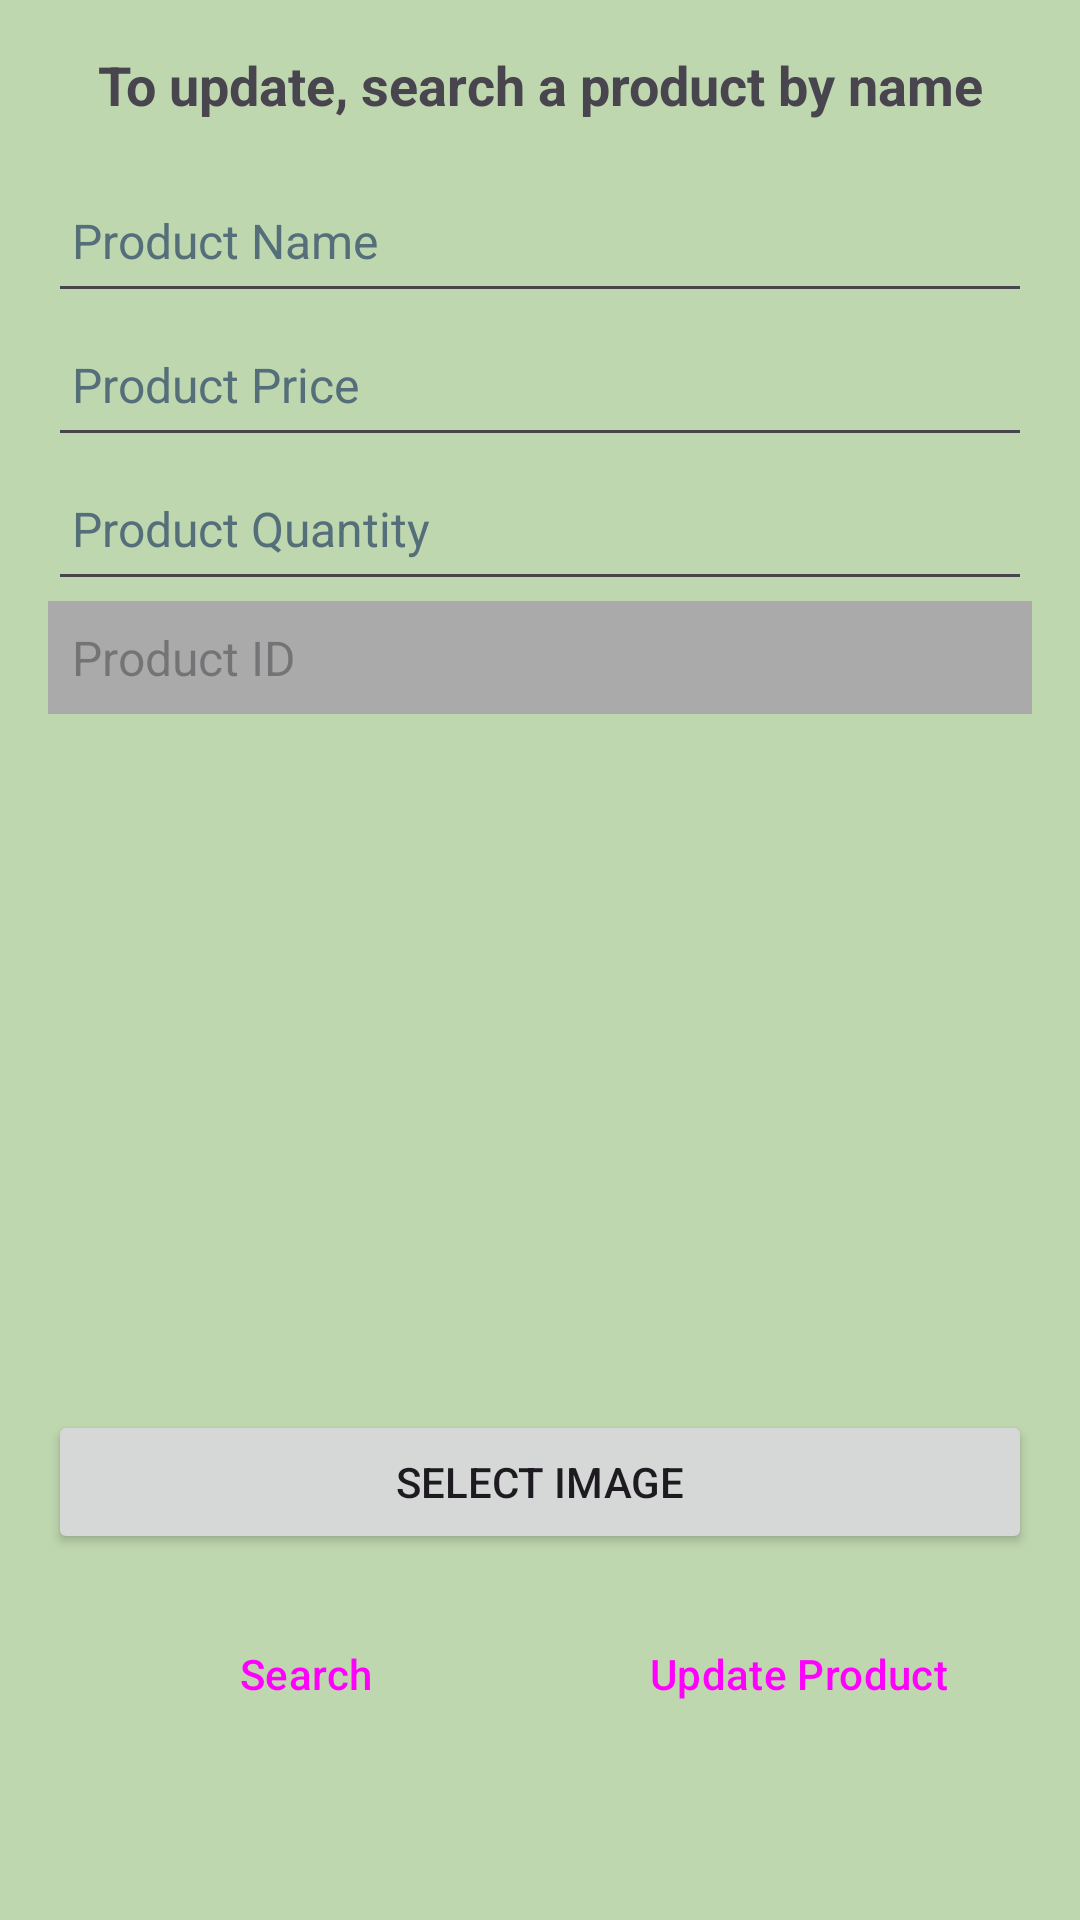

Here is an Android app screen rendered from its layout file. Give the layout XML and the strings, colors and styles it references.
<!-- AndroidManifest.xml: application theme Theme.HibasCoffeeHouse -->
<!-- res/layout/activity_update_coffee.xml -->
<?xml version="1.0" encoding="utf-8"?>
<LinearLayout xmlns:android="http://schemas.android.com/apk/res/android"
    xmlns:tools="http://schemas.android.com/tools"
    android:layout_width="match_parent"
    android:layout_height="match_parent"
    android:autofillHints=""
    android:orientation="vertical"
    android:background="#6862A83C"
    android:padding="16dp">

    
    <TextView
        android:id="@+id/text_view_header"
        android:layout_width="match_parent"
        android:layout_height="wrap_content"
        android:text="@string/to_update_search_a_product_by_name"
        android:textSize="18sp"
        android:textStyle="bold"
        android:gravity="center"
        android:layout_marginBottom="16dp" />

    
    <EditText
        android:id="@+id/edit_text_product_name"
        android:layout_width="match_parent"
        android:layout_height="wrap_content"
        android:autofillHints=""
        android:hint="@string/product_name2"
        android:minHeight="48dp"
        android:padding="8dp"
        android:textColor="@android:color/black"
        android:textColorHint="#546E7A"
        android:textSize="16sp"
        tools:ignore="TextFields,VisualLintTextFieldSize,TextContrastCheck" />

    
    <EditText
        android:id="@+id/edit_text_product_price"
        android:layout_width="match_parent"
        android:layout_height="wrap_content"
        android:hint="@string/product_price2"
        android:inputType="numberDecimal"
        android:minHeight="48dp"
        android:padding="8dp"
        android:textColor="@android:color/black"
        android:textColorHint="#546E7A"
        android:textSize="16sp"
        tools:ignore="Autofill,TextFields,VisualLintTextFieldSize" />

    
    <EditText
        android:id="@+id/edit_text_product_quantity"
        android:layout_width="match_parent"
        android:layout_height="wrap_content"
        android:hint="@string/product_quantity2"
        android:inputType="number"
        android:minHeight="48dp"
        android:padding="8dp"
        android:textColor="@android:color/black"
        android:textColorHint="#546E7A"
        android:textSize="16sp"
        tools:ignore="Autofill,TextContrastCheck,TextFields,VisualLintTextFieldSize" />
    
    <TextView
        android:id="@+id/text_view_product_id"
        android:layout_width="match_parent"
        android:layout_height="wrap_content"
        android:hint="@string/product_id1"
        android:padding="8dp"
        android:background="@android:color/darker_gray"
        android:textColor="@android:color/white"
        android:textSize="16sp"
        android:enabled="false" />

    
    <ImageView
        android:id="@+id/image_view_product"
        android:layout_width="match_parent"
        android:layout_height="200dp"
        android:scaleType="centerCrop"
        android:layout_marginTop="16dp"
        android:src="@drawable/photo8"
        android:contentDescription="@string/product_image1" />

    
    <Button
        android:id="@+id/button_select_image"
        android:layout_width="match_parent"
        android:layout_height="wrap_content"
        android:text="@string/select_image1"
        android:layout_marginTop="16dp"
        tools:ignore="VisualLintButtonSize" />

    
    <LinearLayout
        style="?android:attr/buttonBarStyle"
        android:layout_width="match_parent"
        android:layout_height="wrap_content"
        android:orientation="horizontal"
        android:layout_marginTop="16dp"
        android:weightSum="2">


        <Button
            android:id="@+id/button_search"
            style="?android:attr/buttonBarButtonStyle"
            android:layout_width="0dp"
            android:layout_height="wrap_content"
            android:layout_weight="1"
            android:backgroundTint="@color/design_default_color_secondary_variant"
            android:text="@string/search1"
            tools:ignore="TextContrastCheck,VisualLintButtonSize" />


        <Button
            android:id="@+id/button_update"
            style="?android:attr/buttonBarButtonStyle"
            android:layout_width="0dp"
            android:layout_height="wrap_content"
            android:layout_weight="1"
            android:backgroundTint="@color/design_default_color_primary"
            android:text="@string/update_product"
            tools:ignore="TextContrastCheck,VisualLintButtonSize" />
    </LinearLayout>

</LinearLayout>
<!-- resources referenced by this layout -->
<resources>
  <string name="product_id1">Product ID</string>
  <string name="product_image1">Product Image</string>
  <string name="product_name2">Product Name</string>
  <string name="product_price2">Product Price</string>
  <string name="product_quantity2">Product Quantity</string>
  <string name="search1">Search</string>
  <string name="select_image1">Select Image</string>
  <string name="to_update_search_a_product_by_name">To update, search a product by name</string>
  <string name="update_product">Update Product</string>
  <style name="Theme.HibasCoffeeHouse" parent="Base.Theme.HibasCoffeeHouse" />
  <style name="Base.Theme.HibasCoffeeHouse" parent="Theme.Material3.DayNight.NoActionBar">
          
          
      </style>
</resources>
